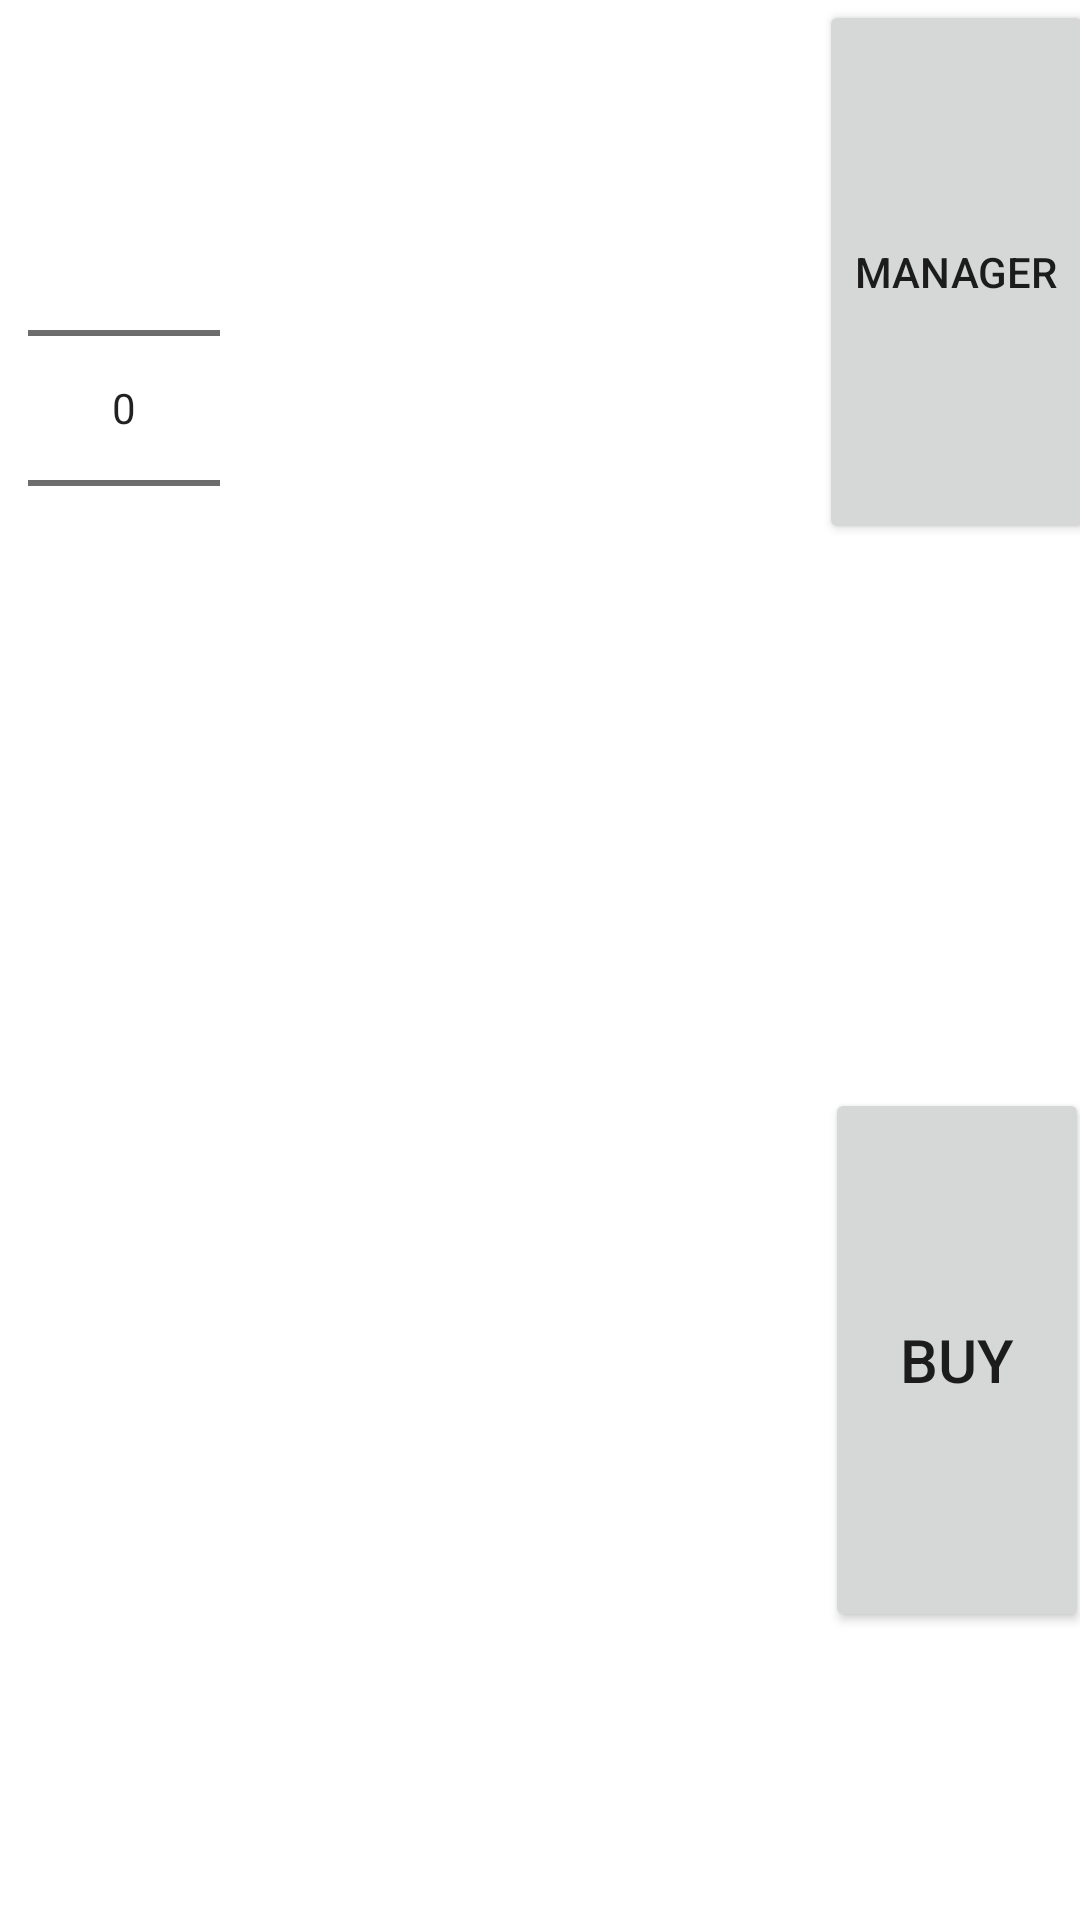

Produce the Android XML layout that renders to this screen, including the resource entries it uses.
<!-- AndroidManifest.xml: application theme Theme.JunkPOS -->
<!-- res/layout/activity_main.xml -->
<?xml version="1.0" encoding="utf-8"?>
<androidx.constraintlayout.widget.ConstraintLayout xmlns:android="http://schemas.android.com/apk/res/android"
    xmlns:app="http://schemas.android.com/apk/res-auto"
    xmlns:tools="http://schemas.android.com/tools"
    android:layout_width="match_parent"
    android:layout_height="match_parent"
    tools:context=".MainActivity">


    <Button
        android:id="@+id/managerButton"
        android:layout_width="wrap_content"
        android:layout_height="0dp"

        android:text="@string/manager"


        android:textSize="14sp"
        app:layout_constraintEnd_toEndOf="parent"
        app:layout_constraintStart_toEndOf="@+id/productTypeTextView"
        app:layout_constraintTop_toTopOf="parent"
        app:layout_constraintBottom_toTopOf="@id/totalTextView"
        />


    <NumberPicker
        android:id="@+id/quantityPicker"
        android:layout_width="wrap_content"
        android:layout_height="0dp"


        app:layout_constraintEnd_toStartOf="@+id/productTypeTextView"
        app:layout_constraintStart_toStartOf="parent"
        app:layout_constraintTop_toTopOf="parent"
        app:layout_constraintBottom_toTopOf="@id/quantityTextView"


        />


    <TextView
        android:id="@+id/quantityTextView"
        android:layout_width="wrap_content"
        android:layout_height="0dp"
        android:gravity="center"


        android:text=""
        android:textSize="22sp"
        app:layout_constraintBottom_toTopOf="@+id/itemList"
        app:layout_constraintEnd_toStartOf="@+id/productTypeTextView"
        app:layout_constraintStart_toStartOf="parent"
        app:layout_constraintTop_toBottomOf="@+id/quantityPicker" />


    <TextView
        android:id="@+id/totalTextView"

        android:layout_width="wrap_content"
        android:layout_height="0dp"

        android:gravity="center"
        android:text=""


        android:textSize="28sp"
        app:layout_constraintBottom_toTopOf="@+id/buyButton"
        app:layout_constraintEnd_toEndOf="parent"
        app:layout_constraintStart_toEndOf="@+id/productTypeTextView"
        app:layout_constraintTop_toBottomOf="@+id/managerButton" />


    <ListView
        android:id="@+id/itemList"
        android:layout_width="match_parent"
        android:layout_height="96sp"

        app:layout_constraintBottom_toBottomOf="parent"
        tools:layout_editor_absoluteX="0dp" />

    <TextView
        android:id="@+id/productTypeTextView"
        android:layout_width="wrap_content"
        android:layout_height="wrap_content"
        android:gravity="top"
        android:text=""

        android:minWidth="195sp"
        android:maxWidth="195sp"

        android:textSize="32sp"

        app:layout_constraintBottom_toTopOf="@+id/itemList"
        app:layout_constraintEnd_toEndOf="parent"
        app:layout_constraintHorizontal_bias="0.5"
        app:layout_constraintStart_toStartOf="parent"
        app:layout_constraintTop_toTopOf="parent" />

    <Button
        android:id="@+id/buyButton"
        android:layout_width="wrap_content"
        android:layout_height="0dp"

        android:text="@string/buy"
        android:textSize="20sp"

        app:layout_constraintStart_toStartOf="@id/barrier2"
        app:layout_constraintBottom_toBottomOf="@+id/barrier3"
        app:layout_constraintEnd_toEndOf="parent"
        app:layout_constraintTop_toBottomOf="@+id/totalTextView"

        />

    <androidx.constraintlayout.widget.Barrier
        android:id="@+id/barrier1"
        android:layout_width="wrap_content"
        android:layout_height="wrap_content"
        app:barrierDirection="start"
        app:constraint_referenced_ids="productTypeTextView"
        />

    <androidx.constraintlayout.widget.Barrier
        android:id="@+id/barrier2"
        android:layout_width="wrap_content"
        android:layout_height="wrap_content"
        app:barrierDirection="end"
        app:constraint_referenced_ids="productTypeTextView"
        />

    <androidx.constraintlayout.widget.Barrier
        android:id="@+id/barrier3"
        android:layout_width="wrap_content"
        android:layout_height="wrap_content"
        app:barrierDirection="top"
        app:constraint_referenced_ids="itemList"
        />


</androidx.constraintlayout.widget.ConstraintLayout>
<!-- resources referenced by this layout -->
<resources>
  <string name="buy">Buy</string>
  <string name="manager">Manager</string>
  <style name="Theme.JunkPOS" parent="Theme.MaterialComponents.DayNight.DarkActionBar">
          
          <item name="colorPrimary">@color/purple_500</item>
          <item name="colorPrimaryVariant">@color/purple_700</item>
          <item name="colorOnPrimary">@color/white</item>
          
          <item name="colorSecondary">@color/teal_200</item>
          <item name="colorSecondaryVariant">@color/teal_700</item>
          <item name="colorOnSecondary">@color/black</item>
          
          <item name="android:statusBarColor" tools:targetApi="l">?attr/colorPrimaryVariant</item>
          
      </style>
  <color name="purple_500">#FF6200EE</color>
  <color name="purple_700">#FF3700B3</color>
  <color name="white">#FFFFFFFF</color>
  <color name="teal_200">#FF03DAC5</color>
  <color name="teal_700">#FF018786</color>
  <color name="black">#FF000000</color>
</resources>
